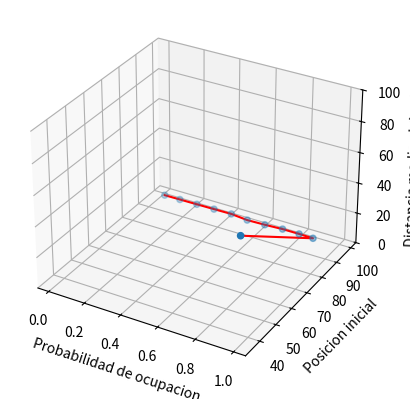

The script that saved this image:
from mpl_toolkits import mplot3d
import numpy as np
import matplotlib.pyplot as plt

fig = plt.figure()
ax = plt.axes(projection='3d')

y_c = np.array([99, 99, 99, 99, 99, 98, 98, 98, 97, 94, 36])
x_prob = np.array([0.01, 0.1, 0.2, 0.3, 0.4, 0.5, 0.6, 0.7, 0.8, 0.9, 0.99])
z_dist = np.array([0.008400, 0.100000, 0.213100, 0.344800, 0.495100, 0.744800, 1.074900, 1.659600, 2.901000, 6.477300, 67.957802 ])

ax.set_xlabel('Probabilidad de ocupacion')
ax.set_ylabel('Posicion inicial')
ax.set_zlabel('Distancia media al destino')

ax.set_zlim(0, 100)

ax.plot3D(x_prob, y_c, z_dist, 'r')
ax.scatter3D(x_prob, y_c, z_dist, 'b')

plt.show()
